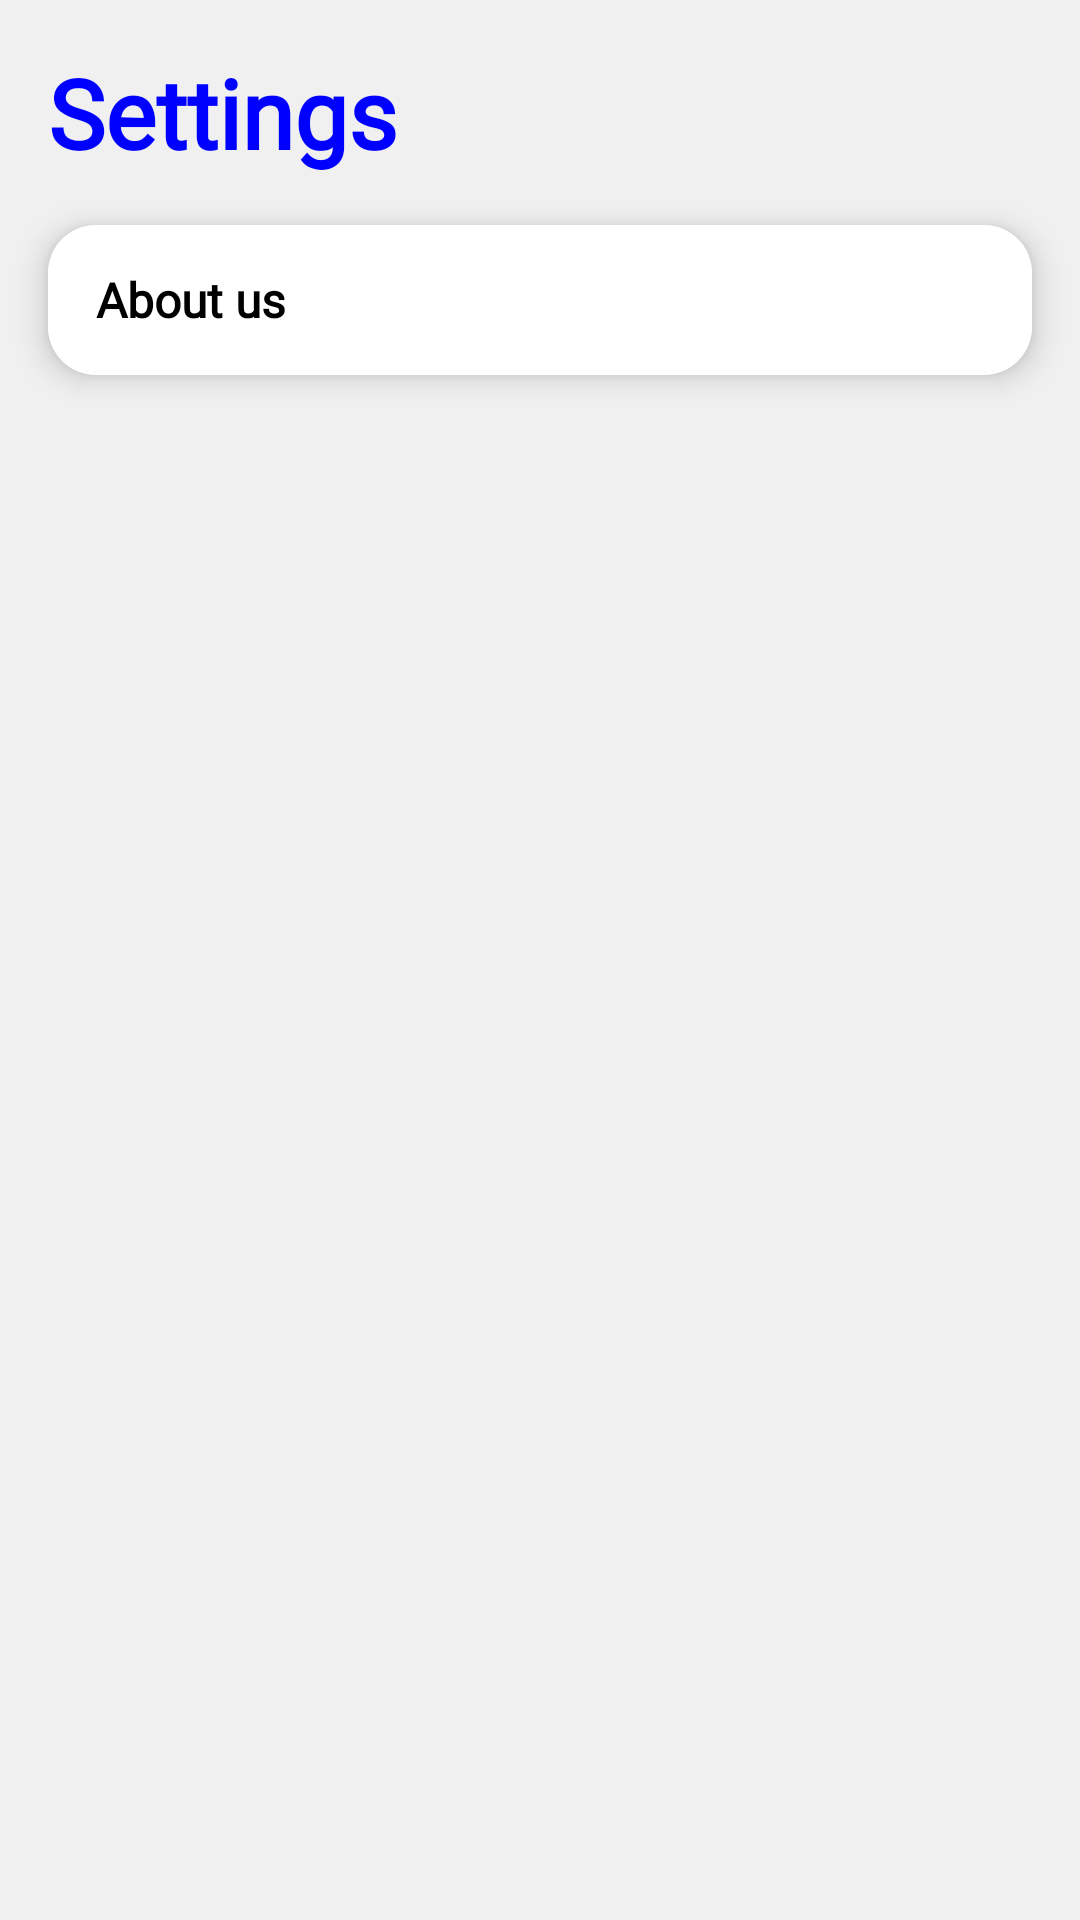

Layout XML and referenced resources for this Android screen:
<!-- AndroidManifest.xml: application theme Theme.AdvancedNotes -->
<!-- res/layout/fragment_settings.xml -->
<?xml version="1.0" encoding="utf-8"?>
<LinearLayout xmlns:android="http://schemas.android.com/apk/res/android"
    xmlns:app="http://schemas.android.com/apk/res-auto"
    xmlns:tools="http://schemas.android.com/tools"
    android:id="@+id/fragment_settings"
    android:layout_width="match_parent"
    android:layout_height="match_parent"
    android:orientation="vertical"
    android:paddingVertical="16dp"
    tools:context=".fragments.SettingsFragment">

    <TextView
        android:id="@+id/settings"
        android:layout_width="match_parent"
        android:layout_height="wrap_content"
        android:layout_marginHorizontal="16dp"
        android:fontFamily="@font/ubuntu_bold"
        android:importantForAutofill="no"
        android:text="@string/settings"
        android:textColor="?attr/colorPrimaryVariant"
        android:textSize="32sp"
        android:textStyle="bold" />

    <androidx.cardview.widget.CardView
        android:id="@+id/about_us"
        android:layout_width="match_parent"
        android:layout_height="wrap_content"
        android:layout_margin="16dp"
        app:cardCornerRadius="16dp"
        app:cardElevation="6dp">

        <RelativeLayout
            android:layout_width="match_parent"
            android:layout_height="match_parent"
            android:background="@drawable/selector_about_us">

            <LinearLayout
                android:layout_width="match_parent"
                android:layout_height="50dp"
                android:orientation="horizontal">

                <TextView
                    android:id="@+id/text_about_us"
                    android:layout_width="wrap_content"
                    android:layout_height="wrap_content"
                    android:layout_margin="16dp"
                    android:fontFamily="@font/ubuntu_regular"
                    android:includeFontPadding="false"
                    android:text="@string/about_us"
                    android:textColor="?attr/colorOnSecondary"
                    android:textSize="16sp"
                    android:textStyle="bold" />
            </LinearLayout>
        </RelativeLayout>
    </androidx.cardview.widget.CardView>
</LinearLayout>
<!-- resources referenced by this layout -->
<resources>
  <!-- drawable selector_about_us (drawable) -->
  <?xml version="1.0" encoding="utf-8"?>
  <selector xmlns:android="http://schemas.android.com/apk/res/android">
      <item android:state_pressed="false">
          <shape android:shape="rectangle">
              <solid android:color="?attr/colorSecondary" />
          </shape>
      </item>
  
      <item android:state_pressed="true">
          <ripple android:color="@color/grey_A">
              <item android:id="@android:id/mask">
                  <shape android:shape="rectangle">
                      <solid android:color="?attr/colorSecondary" />
                  </shape>
              </item>
          </ripple>
      </item>
  </selector>
  <string name="about_us">About us</string>
  <string name="settings">Settings</string>
  <style name="Theme.AdvancedNotes" parent="Theme.AppCompat.Light.NoActionBar">
          
          <item name="colorPrimary">@color/pale_grey</item>
          <item name="colorPrimaryVariant">@color/blue</item>
          <item name="colorOnPrimary">@color/grey_A</item>
  
          
          <item name="colorSecondary">@color/white</item>
          <item name="colorSecondaryVariant">@color/grey_E</item>
          <item name="colorOnSecondary">@color/black</item>
  
          
          <item name="android:statusBarColor">?attr/colorPrimary</item>
  
          
          <item name="android:windowLightStatusBar">true</item>
          <item name="android:windowLightNavigationBar">true</item>
          <item name="android:navigationBarColor">?attr/colorSecondary</item>
          <item name="android:colorBackground">?attr/colorPrimary</item>
      </style>
  <color name="grey_A">#A0A0A0</color>
  <color name="pale_grey">#F0F0F0</color>
  <color name="blue">#0000FF</color>
  <color name="white">#FFFFFFFF</color>
  <color name="grey_E">#E0E0E0</color>
  <color name="black">#FF000000</color>
</resources>
